Run: headless pygame with SDL's dummy video driver; simulated clock (each Clock.tick advances the game by its frame time, no real sleeping); random seed 0; keys injected as events and as key.get_pressed() state; mouse plan: one left click at the window centre at the start of phase 2, then a move to the lower-right quarter at the start of phase 3.
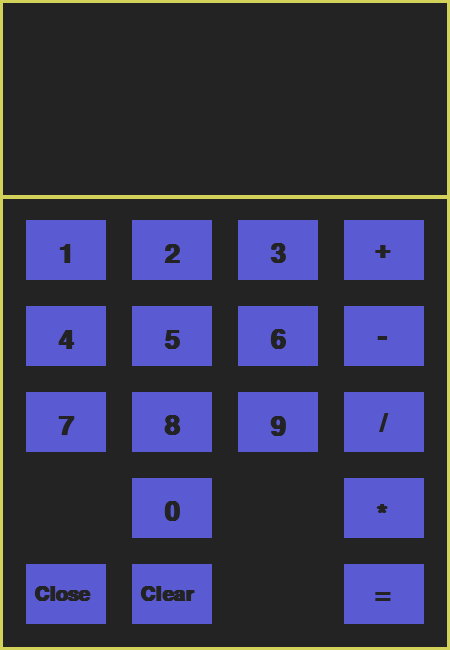
Frame 1 of 4 · flips 1–60 · no input
Frame 2 of 4 · flips 61–180 · clicked the window centre · tapped SPACE, RETURN · held RIGHT (→), D · screen unchanged from frame 1, image omitted
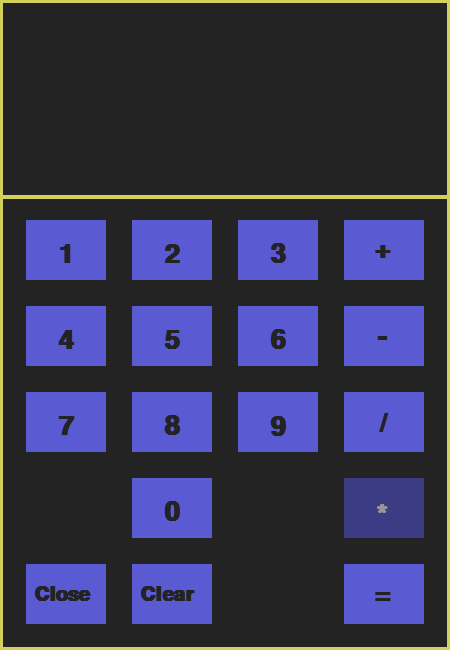
Frame 3 of 4 · flips 181–300 · moved the mouse to the lower-right quarter · held DOWN (↓), S
Frame 4 of 4 · flips 301–420 · held LEFT (←), A, UP (↑), W · screen unchanged from frame 3, image omitted

The pygame program that drew these frames:

import pygame


pygame.init()
pygame.font.init()
font = pygame.font.SysFont('', 40, bold=True)
small_font = pygame.font.SysFont('', 30, bold=True)
is_running = True
WIDTH = 450
HEIGHT = 650
BLACK = 35, 35, 35
BLUE = 90, 90, 210
YELLOW = 210, 210, 90
DARKER_BLUE = 60, 60, 133
LIGHT_GRAY = 150, 150, 150
FPS = 20
user_input = ''
screen = pygame.display.set_mode((WIDTH, HEIGHT), pygame.NOFRAME)


class Button:
    def __init__(self, positions, color, text, size):
        self.positions = positions
        self.color = color
        self.text = text
        self.size = size
        self.rect = pygame.rect.Rect(self.positions, self.size)

    def get_color(self):
        return self.color

    def set_color(self, color):
        self.color = color

    def highlight(self, mouse):
        if self.rect.collidepoint(mouse):
            self.set_color(DARKER_BLUE)
        else:
            self.set_color(BLUE)

    def set_text(self, mouse, positions):
        if self.rect.collidepoint(mouse):
            if len(split_string(self.text)) == 1:
                show = font.render(self.text, True, LIGHT_GRAY, None)
                screen.blit(show, (self.positions[0] + positions[0], self.positions[1] + positions[1]))
            if len(split_string(self.text)) > 1:
                show = small_font.render(self.text, True, LIGHT_GRAY, None)
                screen.blit(show, (self.positions[0] + positions[0], self.positions[1] + positions[1]))
        else:
            if len(split_string(self.text)) == 1:
                show = font.render(self.text, True, BLACK, None)
                screen.blit(show, (self.positions[0] + positions[0], self.positions[1] + positions[1]))
            if len(split_string(self.text)) > 1:
                show = small_font.render(self.text, True, BLACK, None)
                screen.blit(show, (self.positions[0] + positions[0], self.positions[1] + positions[1]))

    def get_pressed(self, mouse, click):
        if self.rect.collidepoint(mouse):
            if click:
                return True
            else:
                return False

    def close(self, mouse, click):
        global is_running
        if self.get_pressed(mouse, click):
            is_running = False

    def calculate(self, mouse, click):
        global user_input
        if self.get_pressed(mouse, click):
            try:
                user_input = str(eval(user_input))
            except Exception as error:
                print(error)

    def add_item(self, mouse, click):
        global user_input
        if self.get_pressed(mouse, click):
            user_input += self.text

    def clear(self, mouse, click):
        global user_input
        if self.get_pressed(mouse, click):
            user_input = ''

    def render(self):
        self.rect.x = self.positions[0]
        self.rect.y = self.positions[1]
        self.rect = pygame.draw.rect(screen, self.color, self.rect)


def split_string(string):
    return [char for char in string]


def edges():
    pygame.draw.line(screen, YELLOW, (0, 0), (0, HEIGHT), 4)
    pygame.draw.line(screen, YELLOW, (0, 0), (WIDTH, 0), 4)
    pygame.draw.line(screen, YELLOW, (WIDTH - 2, HEIGHT), (WIDTH - 2, 0), 4)
    pygame.draw.line(screen, YELLOW, (WIDTH, HEIGHT - 2), (0, HEIGHT - 2), 4)


def main():
    global is_running
    global user_input
    global FPS
    n_1 = Button([26, 220], BLUE, '1', [80, 60])
    n_2 = Button([132, 220], BLUE, '2', [80, 60])
    n_3 = Button([238, 220], BLUE, '3', [80, 60])
    n_4 = Button([26, 306], BLUE, '4', [80, 60])
    n_5 = Button([132, 306], BLUE, '5', [80, 60])
    n_6 = Button([238, 306], BLUE, '6', [80, 60])
    n_7 = Button([26, 392], BLUE, '7', [80, 60])
    n_8 = Button([132, 392], BLUE, '8', [80, 60])
    n_9 = Button([238, 392], BLUE, '9', [80, 60])
    n_0 = Button([132, 478], BLUE, '0', [80, 60])
    equals = Button([344, 564], BLUE, '=', [80, 60])
    clear = Button([132, 564], BLUE, 'Clear', [80, 60])
    plus = Button([344, 220], BLUE, '+', [80, 60])
    minus = Button([344, 306], BLUE, '-', [80, 60])
    division = Button([344, 392], BLUE, '/', [80, 60])
    multiplication = Button([344, 478], BLUE, '*', [80, 60])
    close = Button([26, 564], BLUE, 'Close', [80, 60])
    clock = pygame.time.Clock()
    while is_running:
        clock.tick(FPS)
        keyboard = pygame.key.get_pressed()
        mouse = pygame.mouse.get_pos()
        click = pygame.mouse.get_pressed(3)
        for event in pygame.event.get():
            if event.type == pygame.QUIT:
                is_running = False
            if event.type == pygame.MOUSEBUTTONDOWN:
                close.close(mouse, click)
                n_1.add_item(mouse, click)
                n_2.add_item(mouse, click)
                n_3.add_item(mouse, click)
                n_4.add_item(mouse, click)
                n_5.add_item(mouse, click)
                n_6.add_item(mouse, click)
                n_7.add_item(mouse, click)
                n_8.add_item(mouse, click)
                n_9.add_item(mouse, click)
                n_0.add_item(mouse, click)
                plus.add_item(mouse, click)
                minus.add_item(mouse, click)
                division.add_item(mouse, click)
                multiplication.add_item(mouse, click)
                equals.calculate(mouse, click)
                clear.clear(mouse, click)
        if keyboard[pygame.K_ESCAPE]:
            is_running = False

        screen.fill(BLACK)

        edges()
        pygame.draw.line(screen, YELLOW, (0, 196), (WIDTH, 196), 4)

        label = font.render(user_input, True, YELLOW, None)
        center = label.get_rect(center=(WIDTH//2, 105))
        screen.blit(label, center)

        n_1.render()
        n_1.highlight(mouse)
        n_1.set_text(mouse, [32, 21])
        n_2.render()
        n_2.highlight(mouse)
        n_2.set_text(mouse, [32, 21])
        n_3.render()
        n_3.highlight(mouse)
        n_3.set_text(mouse, [32, 21])
        n_4.render()
        n_4.highlight(mouse)
        n_4.set_text(mouse, [32, 21])
        n_5.render()
        n_5.highlight(mouse)
        n_5.set_text(mouse, [32, 21])
        n_6.render()
        n_6.highlight(mouse)
        n_6.set_text(mouse, [32, 21])
        n_7.render()
        n_7.highlight(mouse)
        n_7.set_text(mouse, [32, 21])
        n_8.render()
        n_8.highlight(mouse)
        n_8.set_text(mouse, [32, 21])
        n_9.render()
        n_9.highlight(mouse)
        n_9.set_text(mouse, [32, 21])
        n_0.render()
        n_0.highlight(mouse)
        n_0.set_text(mouse, [32, 21])
        equals.render()
        equals.highlight(mouse)
        equals.set_text(mouse, [30, 16])
        clear.render()
        clear.highlight(mouse)
        clear.set_text(mouse, [8, 21])
        plus.render()
        plus.highlight(mouse)
        plus.set_text(mouse, [30, 16])
        minus.render()
        minus.highlight(mouse)
        minus.set_text(mouse, [33, 18])
        division.render()
        division.highlight(mouse)
        division.set_text(mouse, [35, 18])
        multiplication.render()
        multiplication.highlight(mouse)
        multiplication.set_text(mouse, [32, 24])
        close.render()
        close.highlight(mouse)
        close.set_text(mouse, [8, 21])

        pygame.display.update()
    pygame.quit()


if __name__ == '__main__':
    main()
